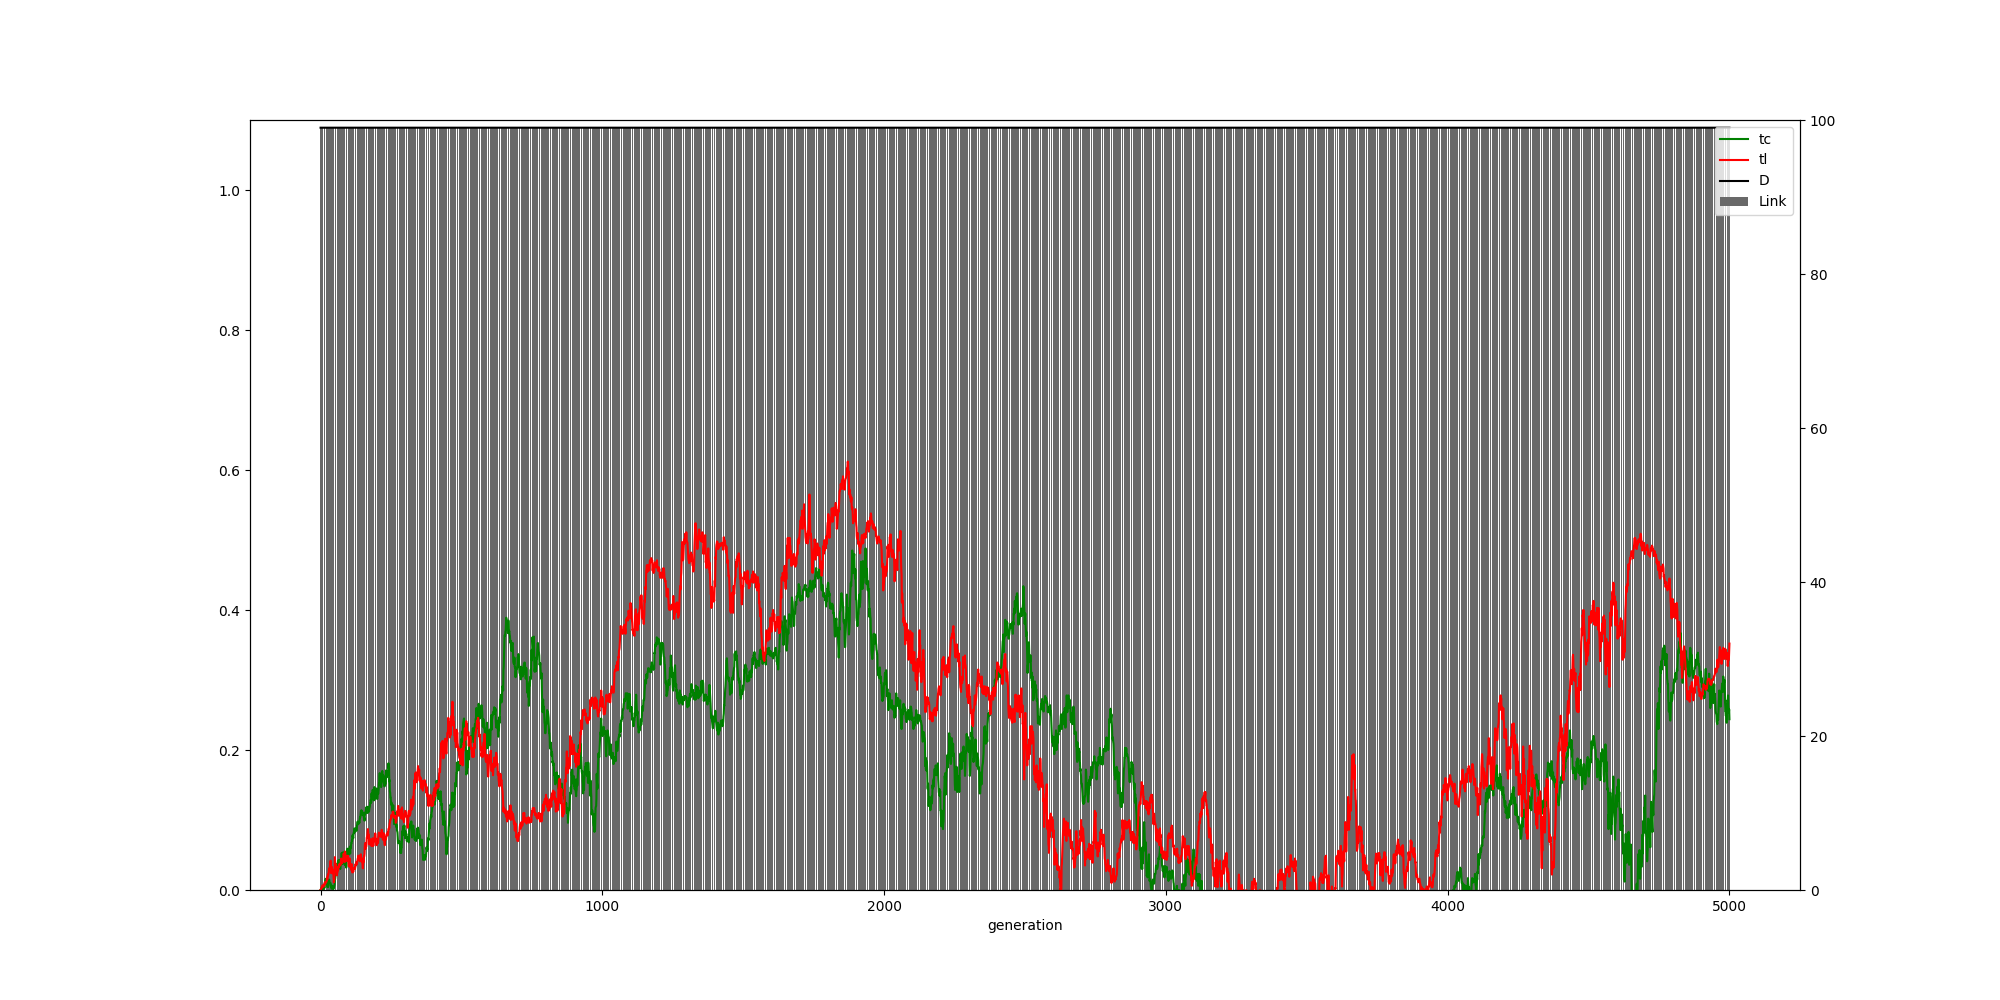

Data behind this chart, as committed beside it:
, ge, tc, tl, ln, dn
0, 0, 0.0, 0.0, 99.0, 99.0
1, 1, 0.0, 0.0, 99.0, 99.0
2, 2, 0.002, 0.002, 99.0, 99.0
3, 3, 0.001, 0.002, 99.0, 99.0
4, 4, 0.003, 0.003, 99.0, 99.0
5, 5, 0.004, 0.005, 99.0, 99.0
6, 6, 0.004, 0.005, 99.0, 99.0
7, 7, 0.003, 0.005, 99.0, 99.0
8, 8, 0.004, 0.007, 99.0, 99.0
9, 9, 0.004, 0.005, 99.0, 99.0
10, 10, 0.001, 0.005, 99.0, 99.0
11, 11, 0.001, 0.005, 99.0, 99.0
12, 12, 0.004, 0.006, 99.0, 99.0
13, 13, 0.004, 0.008, 99.0, 99.0
14, 14, 0.003, 0.008, 99.0, 99.0
15, 15, 0.006, 0.011, 99.0, 99.0
16, 16, 0.01, 0.008, 99.0, 99.0
17, 17, 0.015, 0.01, 99.0, 99.0
18, 18, 0.015, 0.011, 99.0, 99.0
19, 19, 0.016, 0.011, 99.0, 99.0
20, 20, 0.011, 0.011, 99.0, 99.0
21, 21, 0.009, 0.012, 99.0, 99.0
22, 22, 0.009, 0.016, 99.0, 99.0
23, 23, 0.011, 0.018, 99.0, 99.0
24, 24, 0.008, 0.015, 99.0, 99.0
25, 25, 0.004, 0.018, 99.0, 99.0
26, 26, 0.007, 0.022, 99.0, 99.0
27, 27, 0.005, 0.021, 99.0, 99.0
28, 28, 0.007, 0.023, 99.0, 99.0
29, 29, 0.013, 0.025, 99.0, 99.0
30, 30, 0.015, 0.03, 99.0, 99.0
31, 31, 0.014, 0.03, 99.0, 99.0
32, 32, 0.011, 0.032, 99.0, 99.0
33, 33, 0.01, 0.032, 99.0, 99.0
34, 34, 0.01, 0.035, 99.0, 99.0
35, 35, 0.01, 0.041, 99.0, 99.0
36, 36, 0.009, 0.042, 99.0, 99.0
37, 37, 0.005, 0.03, 99.0, 99.0
38, 38, 0.006, 0.024, 99.0, 99.0
39, 39, 0.002, 0.033, 99.0, 99.0
40, 40, 0.003, 0.033, 99.0, 99.0
41, 41, 0.005, 0.027, 99.0, 99.0
42, 42, 0.006, 0.027, 99.0, 99.0
43, 43, 0.003, 0.024, 99.0, 99.0
44, 44, 0.004, 0.029, 99.0, 99.0
45, 45, 0.001, 0.025, 99.0, 99.0
46, 46, 0.002, 0.02, 99.0, 99.0
47, 47, 0.004, 0.011, 99.0, 99.0
48, 48, 0.004, 0.013, 99.0, 99.0
49, 49, 0.006, 0.015, 99.0, 99.0
50, 50, 0.008, 0.024, 99.0, 99.0
51, 51, 0.015, 0.047, 99.0, 99.0
52, 52, 0.017, 0.034, 99.0, 99.0
53, 53, 0.022, 0.035, 99.0, 99.0
54, 54, 0.021, 0.037, 99.0, 99.0
55, 55, 0.028, 0.033, 99.0, 99.0
56, 56, 0.032, 0.029, 99.0, 99.0
57, 57, 0.026, 0.03, 99.0, 99.0
58, 58, 0.03, 0.021, 99.0, 99.0
59, 59, 0.029, 0.024, 99.0, 99.0
... 4,941 more rows
